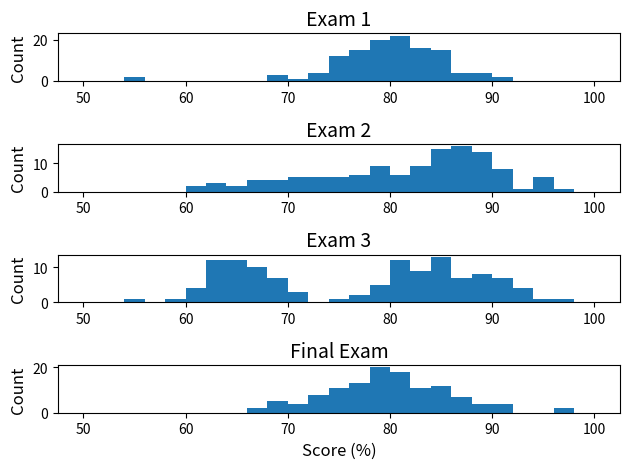

Here is the Python script that generated this plot:
import pandas as pd 
import numpy as np
from matplotlib import pyplot as plt


np.random.seed(1)

fig, axes = plt.subplots(nrows=4, ncols=1)

plt.subplot(4,1,1)
mu, sigma = 80,5
exam_1 = np.random.normal(mu, sigma, 120)
exam_1[50] = 55
exam_1[51] = 55
count, bins, ignored = plt.hist(exam_1, 25, range=[50, 100])
plt.ylabel("Count", fontsize=12)
plt.title("Exam 1", fontsize=14)




plt.subplot(4,1,2)
mu, sigma = 85,5
exam_2_norm = np.random.normal(mu, sigma, 85)
exam_2_u = np.random.uniform(60, 80, 35)
exam_2 = np.concatenate((exam_2_norm, exam_2_u))

count, bins, ignored = plt.hist(exam_2, 25, range=[50, 100])
plt.ylabel("Count", fontsize=12)
plt.title("Exam 2", fontsize=14)



plt.subplot(4,1,3)
mu, sigma = 85,5
exam_2_norm = np.random.normal(mu, sigma, 70)
exam_2_u = np.random.normal(65, 3.5, 50)
exam_2 = np.concatenate((exam_2_norm, exam_2_u))

count, bins, ignored = plt.hist(exam_2, 25, range=[50, 100])
plt.ylabel("Count", fontsize=12)
plt.title("Exam 3", fontsize=14)



plt.subplot(4,1,4)
mu, sigma = 80,6
exam_2_norm = np.random.normal(mu, sigma, 120)
exam_2 = np.concatenate((exam_2_norm, np.array([96,96])))
print(np.average(exam_2))
print(np.median(exam_2))


count, bins, ignored = plt.hist(exam_2, 25, range=[50, 100])
plt.xlabel("Score (%)", fontsize=12)
plt.ylabel("Count", fontsize=12)
plt.title("Final Exam", fontsize=14)

fig.tight_layout()

plt.show()

